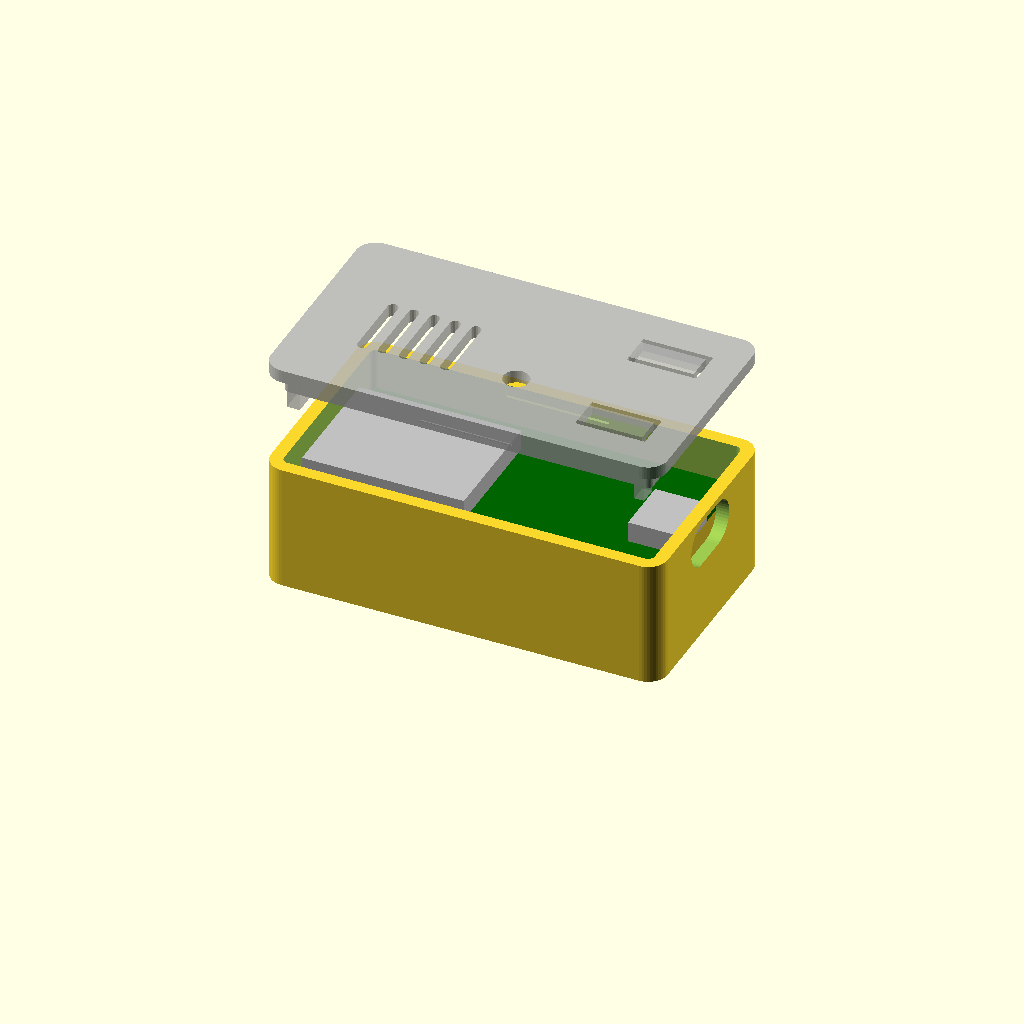
Cell 1 — every parameter at its default value.
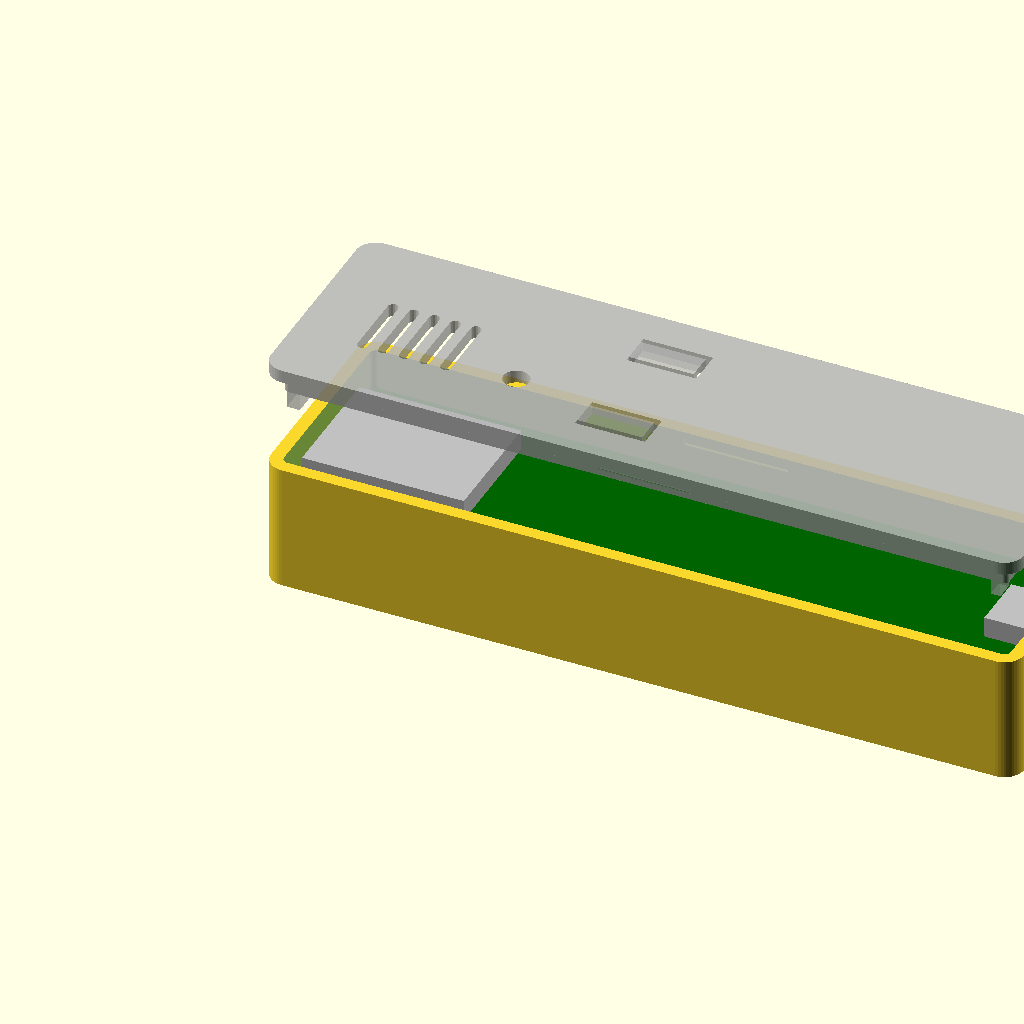
Cell 2: pcb_l = 110 (everything else at default).
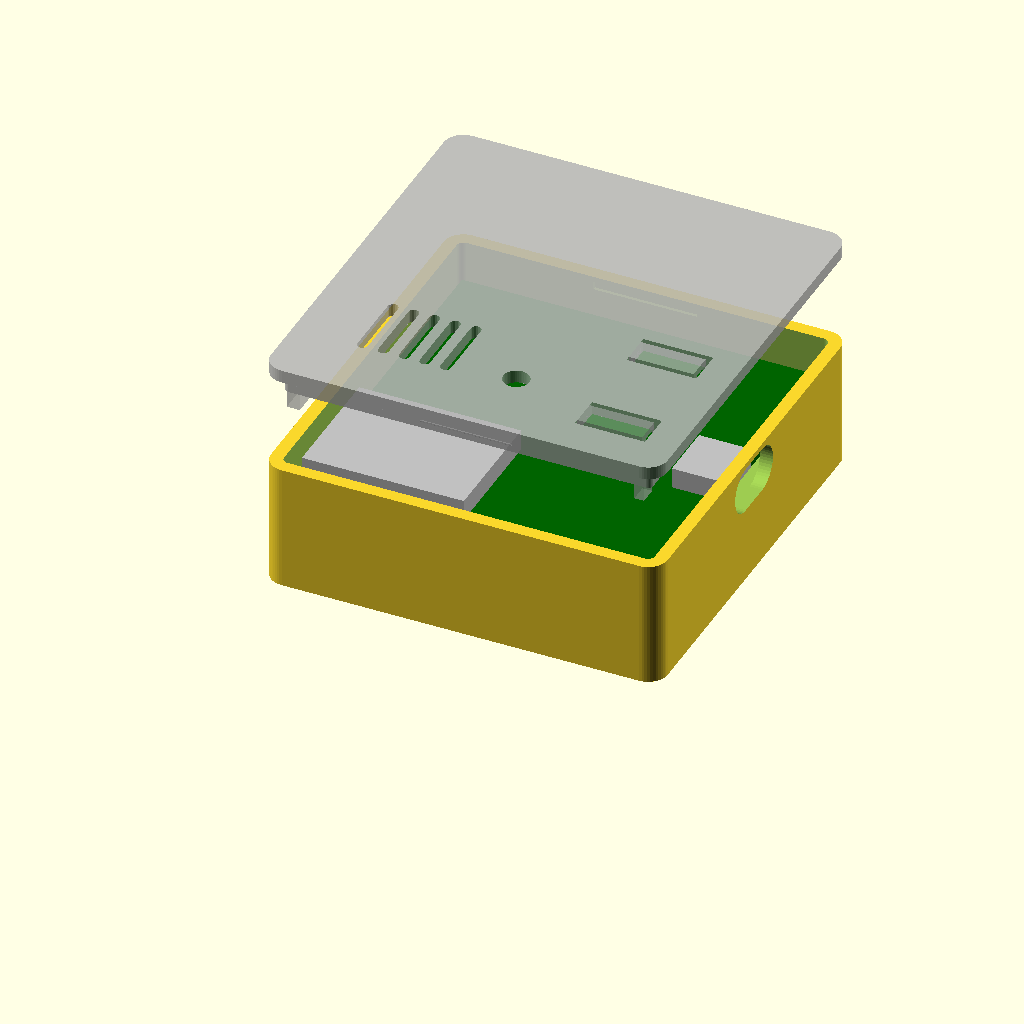
Cell 3: pcb_w = 58 (everything else at default).
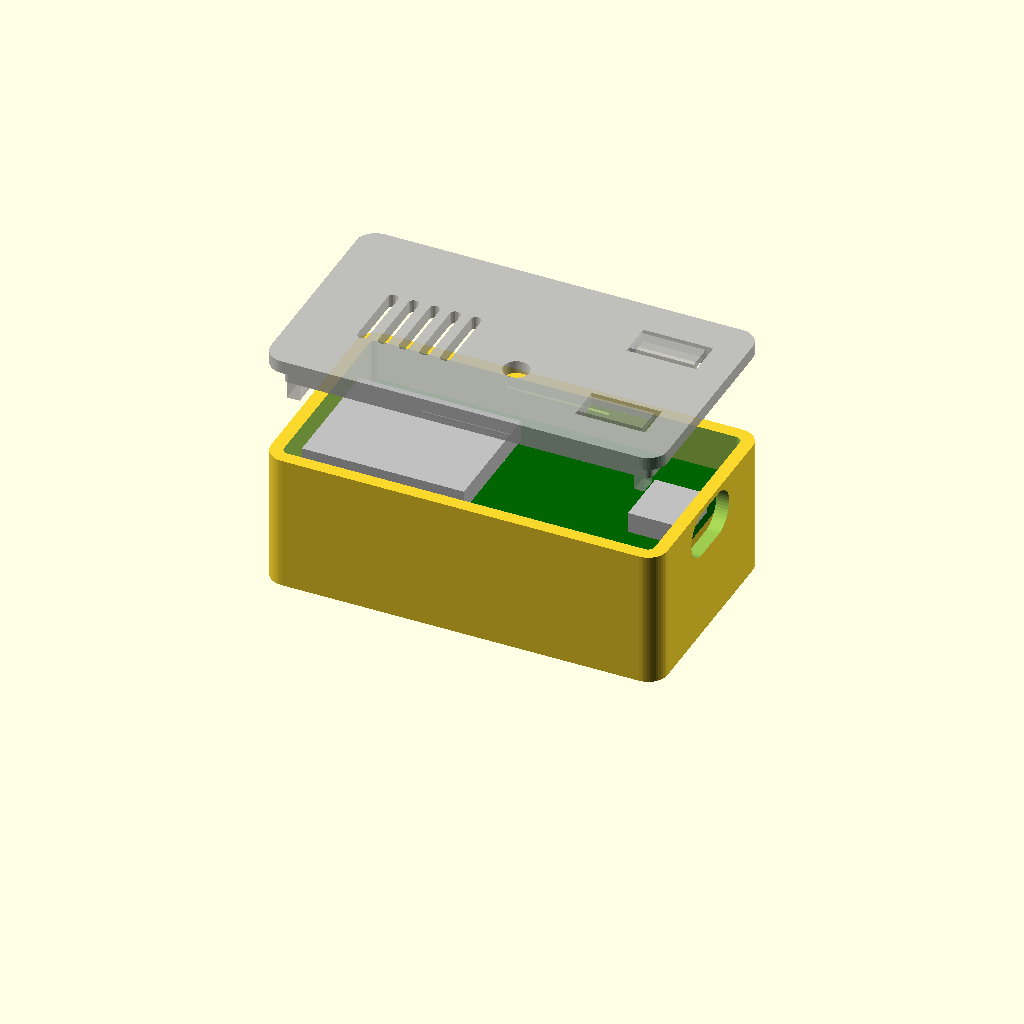
Cell 4 — pcb_t set to 3.2, the other parameters unchanged.
One fixed orthographic camera (rotation 55°, 0°, 25°; colour scheme Cornfield) for every cell.
OpenSCAD source file esp32_case.scad:
// ESP32 DevKit (30-pin, USB-C, ESP-WROOM-32) enclosure
// Base + snap-fit lid with flexible BOOT / EN buttons and LED window.
//
// Render one part at a time:  part = "base" | "lid" | "both" (preview)
// Board dimensions were estimated from photos: MEASURE YOUR BOARD WITH CALIPERS
// and adjust pcb_l / pcb_w / button positions before printing.

part = "both";

/* [Board] */
pcb_l   = 55.0;   // along USB axis (antenna end -> USB end)
pcb_w   = 29.0;   // across the two header rows
pcb_t   = 1.6;
under   = 10.0;   // free space below PCB for soldered header pins
over    = 6.0;    // free space above PCB top (module ~3.2, USB-C ~3.3)
fit     = 0.6;    // gap between PCB edge and inner wall
usb_overhang = 1.0; // how far the USB-C receptacle sticks out past the PCB edge

// Feature positions in PCB coordinates (origin = antenna-end corner on the EN side,
// x toward USB, y toward the 3V3/BOOT header row, board top side up).
boot_pos = [51.0, 23.0];
en_pos   = [51.0,  6.0];
led_pos  = [31.0,  9.5];
usb_z    = 1.6;          // USB-C centre height above PCB top
btn_h    = 2.0;          // tactile button top above PCB top

/* [Case] */
wall    = 2.0;
floor_t = 2.0;
lid_t   = 2.0;
r_out   = 3.0;
lip_h   = 3.0;
lip_t   = 1.2;
lip_gap = 0.2;

usb_cut   = [12.5, 7.0];  // cable overmould opening (w, h)
wire_slot = true;         // slot on antenna end, below the PCB, for jumper wires
slot_wh   = [16, 6];
vents     = true;

$fn = 48;

// ---------------------------------------------------------------- derived
in_l  = pcb_l + usb_overhang + 2*fit;
in_w  = pcb_w + 2*fit;
out_l = in_l + 2*wall;
out_w = in_w + 2*wall;
z_pcb = floor_t + under;          // PCB bottom
z_top = z_pcb + pcb_t;            // PCB top
z_rim = z_top + over;             // top of base walls = lid underside
eps   = 0.01;

// PCB coordinate -> case coordinate
function P(p) = [wall + fit + p[0], wall + fit + p[1]];

module rbox(l, w, h, r) {
    hull() for (x = [r, l - r], y = [r, w - r])
        translate([x, y, 0]) cylinder(r = r, h = h);
}

module usb_hole(extra = 0) {
    c = P([pcb_l, pcb_w/2]);
    translate([out_l - wall - 1, c[1], z_top + usb_z])
        rotate([0, 90, 0])
            hull() for (s = [-1, 1])
                translate([0, s*(usb_cut[0] - usb_cut[1])/2, 0])
                    cylinder(d = usb_cut[1] + extra, h = wall + 2 + extra);
}

// ---------------------------------------------------------------- base
module base() {
    difference() {
        rbox(out_l, out_w, z_rim, r_out);
        // cavity
        translate([wall, wall, floor_t]) rbox(in_l, in_w, z_rim, max(r_out - wall, 0.5));
        usb_hole();
        if (wire_slot)
            translate([-1, out_w/2 - slot_wh[0]/2, floor_t + 1.5])
                cube([wall + 2, slot_wh[0], slot_wh[1]]);
        // snap grooves on long walls
        for (y = [wall - 0.5, out_w - wall - eps])
            translate([out_l/2 - 8, y, z_rim - lip_h/2 - 0.6])
                cube([16, 0.5 + eps, 1.2]);
    }
    // corner support pads (avoid header pins, which start ~5.5 mm from each end)
    pad = [4.0, 5.0];
    for (x = [0, pcb_l - pad[0]], y = [0, pcb_w - pad[1]]) {
        p = P([x, y]);
        translate([p[0] - (x == 0 ? fit : 0), p[1] - (y == 0 ? fit : 0), floor_t - eps])
            cube([pad[0] + fit + (x == 0 ? 0 : usb_overhang), pad[1] + fit, under + eps]);
    }
}

// ---------------------------------------------------------------- lid
// Modelled in place (lid underside at z_rim). Printed flipped (see lid_print()).
tab_w = 4.0; tab_l = 10.0; tab_t = 1.0; slit = 0.8;

module flex_tab_cut(p) {
    c = P(p);
    // U-shaped slit, hinge toward the centre of the board (-x)
    translate([c[0] - tab_l + tab_w/2, c[1], z_rim - eps])
        difference() {
            translate([0, -tab_w/2 - slit, 0])
                cube([tab_l + slit, tab_w + 2*slit, lid_t + 2*eps]);
            translate([-eps, -tab_w/2, -eps])
                cube([tab_l, tab_w, lid_t + 4*eps]);
        }
    // thin the tab from below so it flexes
    translate([c[0] - tab_l + tab_w/2, c[1] - tab_w/2, z_rim - eps])
        cube([tab_l, tab_w, lid_t - tab_t + eps]);
}

module flex_tab_nub(p) {
    c = P(p);
    z0 = z_top + btn_h + 0.3;
    translate([c[0], c[1], z0]) cylinder(d = 3, h = z_rim + lid_t - tab_t - z0 + eps);
}

module lid() {
    difference() {
        union() {
            translate([0, 0, z_rim]) rbox(out_l, out_w, lid_t, r_out);
            // locating lip
            difference() {
                translate([wall + lip_gap, wall + lip_gap, z_rim - lip_h])
                    rbox(in_l - 2*lip_gap, in_w - 2*lip_gap, lip_h + eps, max(r_out - wall - lip_gap, 0.5));
                translate([wall + lip_gap + lip_t, wall + lip_gap + lip_t, z_rim - lip_h - 1])
                    cube([in_l - 2*(lip_gap + lip_t), in_w - 2*(lip_gap + lip_t), lip_h + 2]);
            }
            // snap bumps
            for (y = [wall + lip_gap, out_w - wall - lip_gap])
                translate([out_l/2 - 7, y, z_rim - lip_h/2 - 0.6 + 0.6])
                    rotate([0, 90, 0]) cylinder(r = 0.45, h = 14, $fn = 16);
            // hold-down blocks on the PCB corners (sized to bridge the mounting holes,
            // kept clear of the module, header pins, buttons and USB-C)
            for (b = [[0, 0, 2.0, 4.5], [0, pcb_w - 4.5, 2.0, 4.5],
                      [pcb_l - 1.5, 0.3, 1.5, 2.7], [pcb_l - 1.5, pcb_w - 3.0, 1.5, 2.7]]) {
                c = P([b[0], b[1]]);
                translate([c[0], c[1], z_top + 0.1]) cube([b[2], b[3], over]);
            }
        }
        // clear lip around the USB connector
        translate([out_l - wall - lip_t - 2, out_w/2 - usb_cut[0]/2 - 1, z_rim - lip_h - 1])
            cube([lip_t + 3, usb_cut[0] + 2, lip_h + 1]);
        flex_tab_cut(boot_pos);
        flex_tab_cut(en_pos);
        // LED window
        c = P(led_pos);
        translate([c[0], c[1], z_rim - 1]) cylinder(d = 4, h = lid_t + 2);
        // vents over the middle of the board
        if (vents)
            for (i = [0:4])
                translate([P([8 + i*3.2, 0])[0], P([0, 13])[1] - 5, z_rim - 1])
                    hull() {
                        cylinder(d = 1.6, h = lid_t + 2, $fn = 16);
                        translate([0, 10, 0]) cylinder(d = 1.6, h = lid_t + 2, $fn = 16);
                    }
    }
    flex_tab_nub(boot_pos);
    flex_tab_nub(en_pos);
}

module lid_print() {
    translate([0, out_w, z_rim + lid_t]) rotate([180, 0, 0]) lid();
}

// ---------------------------------------------------------------- dummy board (preview only)
module board() {
    color("darkgreen") translate([P([0, 0])[0], P([0, 0])[1], z_pcb]) cube([pcb_l, pcb_w, pcb_t]);
    color("silver") translate([P([0, 5])[0], P([0, 5])[1], z_top]) cube([25, 19, 3.2]);
    color("silver") translate([P([pcb_l - 7, pcb_w/2 - 4.5])[0], P([0, pcb_w/2 - 4.5])[1], z_top]) cube([8, 9, 3.2]);
    for (y = [1.3, pcb_w - 1.3], i = [0:14])
        color("black") translate([P([5.6 + i*2.54, y])[0] - 1.27, P([0, y])[1] - 1.27, z_pcb - 2.5]) cube([2.54, 2.54, 2.5]);
}

if (part == "base") base();
else if (part == "lid") lid_print();
else { base(); board(); translate([0, 0, 15]) %lid(); }
Customizer parameters (derived from the source; name, type, default, range or options):
part: string, default "both"
pcb_l: number, default 55
pcb_w: number, default 29
pcb_t: number, default 1.6
under: number, default 10
over: number, default 6
fit: number, default 0.6
usb_overhang: number, default 1
boot_pos: vector, default [51, 23]
en_pos: vector, default [51, 6]
led_pos: vector, default [31, 9.5]
usb_z: number, default 1.6
btn_h: number, default 2
wall: number, default 2
floor_t: number, default 2
lid_t: number, default 2
r_out: number, default 3
lip_h: number, default 3
lip_t: number, default 1.2
lip_gap: number, default 0.2
usb_cut: vector, default [12.5, 7]
wire_slot: bool, default true
slot_wh: vector, default [16, 6]
vents: bool, default true
eps: number, default 0.01
